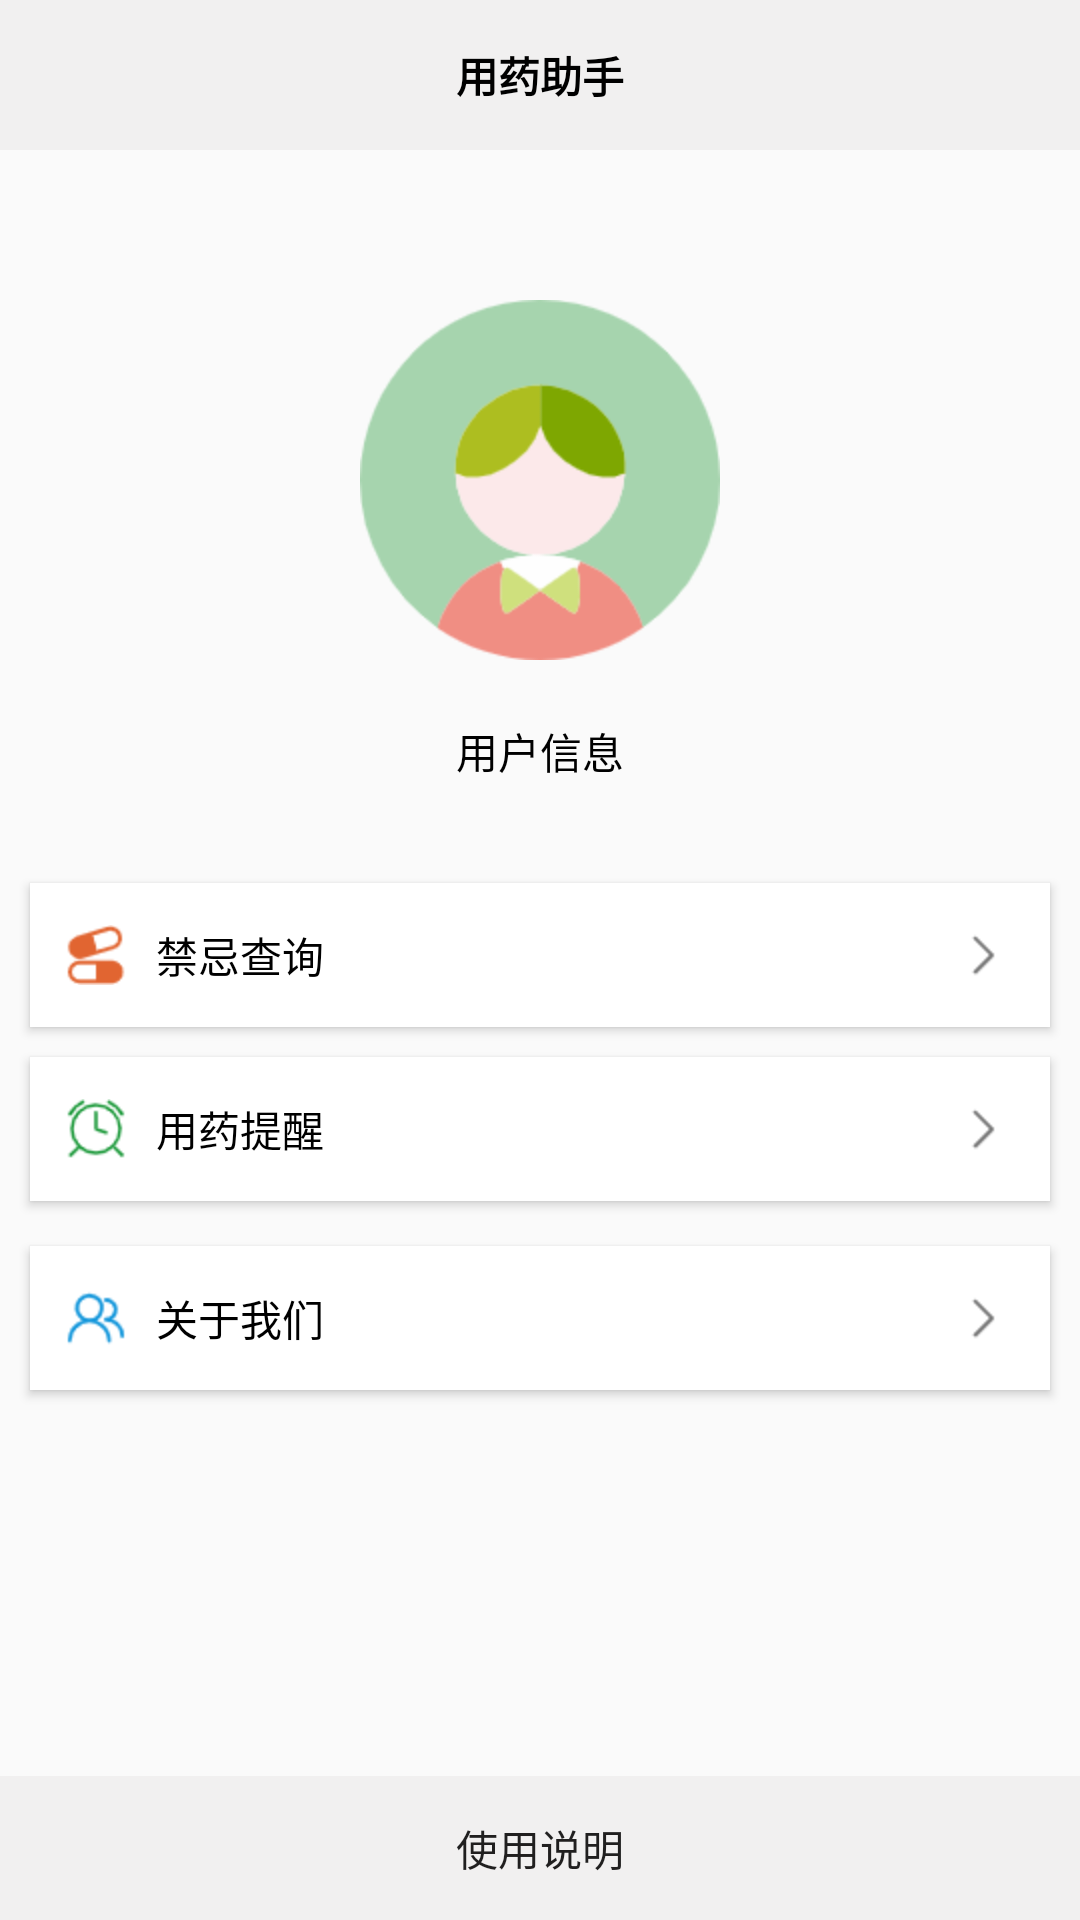

Here is an Android app screen rendered from its layout file. Give the layout XML and the strings, colors and styles it references.
<!-- AndroidManifest.xml: application theme AppTheme -->
<!-- res/layout/activity_main_inform.xml -->
<?xml version="1.0" encoding="utf-8"?>
<RelativeLayout xmlns:android="http://schemas.android.com/apk/res/android"
    xmlns:app="http://schemas.android.com/apk/res-auto"
    xmlns:tools="http://schemas.android.com/tools"
    android:layout_width="match_parent"
    android:layout_height="match_parent"
    tools:context=".activity.login.LoginActivity">

    <RelativeLayout
        android:layout_width="match_parent"
        android:layout_height="match_parent"
        android:id="@+id/main_area_main"
        android:layout_above="@id/footer_main"
        android:layout_below="@id/header_main">

        <ImageView
            android:id="@+id/iv_user_icon"
            android:layout_width="wrap_content"
            android:layout_height="wrap_content"
            android:layout_centerHorizontal="true"
            android:layout_marginTop="50dp"
            android:src="@mipmap/user_avator" />

        <TextView
            android:id="@+id/tv_user_info_main"
            android:layout_width="wrap_content"
            android:layout_height="wrap_content"
            android:layout_below="@id/iv_user_icon"
            android:layout_centerHorizontal="true"
            android:layout_marginTop="20dp"
            android:textColor="#000"
            android:text="用户信息" />
        <RelativeLayout
            android:id="@+id/function_main"
            android:layout_width="match_parent"
            android:layout_height="wrap_content"
            android:layout_below="@+id/tv_user_info_main"
            android:layout_marginBottom="100dp"
            android:gravity="center">
            <Button
                android:id="@+id/query"
                android:layout_width="match_parent"
                android:layout_height="wrap_content"
                android:layout_centerHorizontal="true"
                android:layout_above="@id/infrom_control"
                android:drawableLeft="@mipmap/medicine_interaction"
                android:drawablePadding="10dp"
                style="@style/RoundedCornerBtnWithRightArrow"
                android:text="禁忌查询"
                android:textColor="#000" />
            <Button
                android:id="@+id/infrom_control"
                android:layout_width="match_parent"
                android:layout_height="wrap_content"
                android:layout_above="@id/aboutus_button"
                android:drawableLeft="@mipmap/alter"
                android:drawablePadding="10dp"
                android:layout_centerHorizontal="true"

                style="@style/RoundedCornerBtnWithRightArrow"
                android:text="用药提醒"
                android:textColor="#000" />

            <Button
                android:id="@+id/aboutus_button"
                android:layout_width="match_parent"
                android:layout_height="wrap_content"
                android:layout_alignParentBottom="true"
                android:layout_centerHorizontal="true"
                android:drawableLeft="@mipmap/about_us"
                android:drawablePadding="10dp"
                style="@style/RoundedCornerBtnWithRightArrow"
                android:text="关于我们"
                android:textColor="#000" />
        </RelativeLayout>
    </RelativeLayout>



    <RelativeLayout
        android:id="@+id/header_main"

        android:layout_width="match_parent"
        android:layout_height="50dp"
        android:layout_alignParentTop="true"
        android:background="@color/commonbackground"
        android:gravity="center">
        <TextView
            android:id="@+id/tv_head_main"
            android:layout_width="wrap_content"
            android:layout_height="wrap_content"
            android:layout_margin="5dp"
            android:textStyle="bold"
            android:layout_centerVertical="true"
            android:background="@color/commonbackground"
            android:textColor="#000"
            android:text="用药助手"
            />
    </RelativeLayout>

    
    <RelativeLayout
        android:id="@+id/footer_main"
        android:layout_width="match_parent"
        android:layout_height="wrap_content"
        android:layout_alignParentBottom="true"
        android:background="@color/commonbackground"
        android:gravity="center">

        <Button
            android:id="@+id/new_inform_button"
            android:layout_width="match_parent"
            android:layout_height="wrap_content"
            android:layout_gravity="center"
            android:layout_centerHorizontal="true"
            android:onClick="getMainInstruction"
            android:background="@color/commonbackground"
            android:text="使用说明"
            tools:ignore="OnClick" />
    </RelativeLayout>

</RelativeLayout>
<!-- resources referenced by this layout -->
<resources>
  <color name="commonbackground">#F1F0f0</color>
  <!-- mipmap about_us: png bitmap (mipmap-hdpi, 1199 bytes) -->
  <!-- mipmap alter: png bitmap (mipmap-hdpi, 1298 bytes) -->
  <!-- mipmap medicine_interaction: png bitmap (mipmap-hdpi, 971 bytes) -->
  <!-- mipmap user_avator: png bitmap (mipmap-hdpi, 9786 bytes) -->
  <style name="RoundedCornerBtnWithRightArrow" parent="RoundedCornerBtn">
          <item name="android:drawableRight">@mipmap/right_arrow</item>
      </style>
  <style name="AppTheme" parent="Theme.AppCompat.Light.NoActionBar">
          
          <item name="colorPrimary">@color/colorPrimary</item>
          <item name="colorPrimaryDark">@color/colorPrimaryDark</item>
          <item name="colorAccent">@color/colorAccent</item>
      </style>
  <style name="RoundedCornerBtn" parent="RoundedCornerView">
          <item name="android:background">@drawable/rounded_corner_btn_selector</item>
          <item name="android:gravity">left|center_vertical</item>
          <item name="android:textColor">@color/gray</item>
      </style>
  <color name="colorPrimary">#696969</color>
  <color name="colorPrimaryDark">#696969</color>
  <color name="colorAccent">#3366ff</color>
  <style name="RoundedCornerView">
          <item name="android:background">@drawable/rounded_corner_shape</item>
          <item name="android:cacheColorHint">@color/transparent</item>
          <item name="android:layout_marginTop">5dp</item>
          <item name="android:layout_marginLeft">10dp</item>
          <item name="android:layout_marginRight">10dp</item>
          <item name="android:layout_marginBottom">5dp</item>
          <item name="android:paddingLeft">12dp</item>
          <item name="android:paddingRight">12dp</item>
          <item name="android:layout_width">match_parent</item>
          <item name="android:layout_height">wrap_content</item>
      </style>
  <!-- drawable rounded_corner_btn_selector (drawable) -->
  <?xml version="1.0" encoding="utf-8"?>
  <selector xmlns:android="http://schemas.android.com/apk/res/android">
      <item android:state_pressed="true" >
          <shape>
              <stroke android:width="0dp" />
              <corners android:radius="0dp" />
          </shape>
      </item>
      <item android:state_focused="true" android:drawable="@drawable/rounded_corner_shape" />
      <item android:drawable="@drawable/rounded_corner_shape" />
  </selector>
  <color name="gray">#5A5A5A</color>
  <!-- drawable rounded_corner_shape (drawable) -->
  <?xml version="1.0" encoding="utf-8"?>
  <shape xmlns:android="http://schemas.android.com/apk/res/android">
      <stroke android:width="0dp" android:color="@color/lightgray" />
      <corners android:radius="0dp" />
      <solid android:color="@android:color/white"/>
  </shape>
  <color name="transparent">#00000000</color>
  <color name="lightgray">#B5B5B5</color>
</resources>
